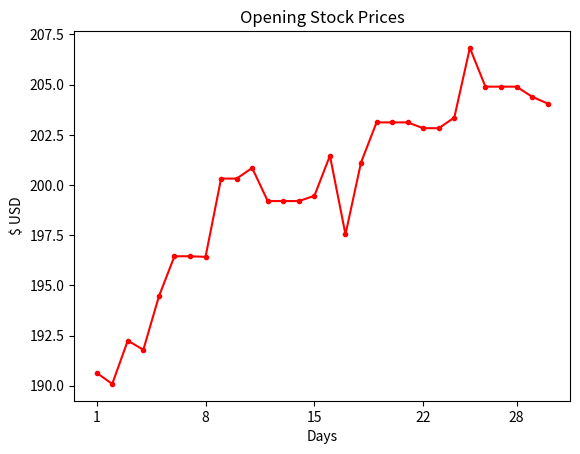

The script that saved this image:
import matplotlib.pyplot as plt
stock_price = [190.64, 190.09, 192.25, 191.79, 194.45, 196.45, 196.45, 196.42, 200.32, 200.32, 200.85, 199.2, 199.2, 199.2, 199.46, 201.46, 197.54, 201.12, 203.12, 203.12, 203.12, 202.83, 202.83, 203.36, 206.83, 204.9, 204.9, 204.9, 204.4, 204.06]
t = list(range(1, 31))

plt.title('Opening Stock Prices')
plt.xlabel('Days')
plt.ylabel('$ USD')
plt.plot(t, stock_price, marker='.', color='red')
plt.xticks([1, 8, 15, 22, 28]) 
plt.show()